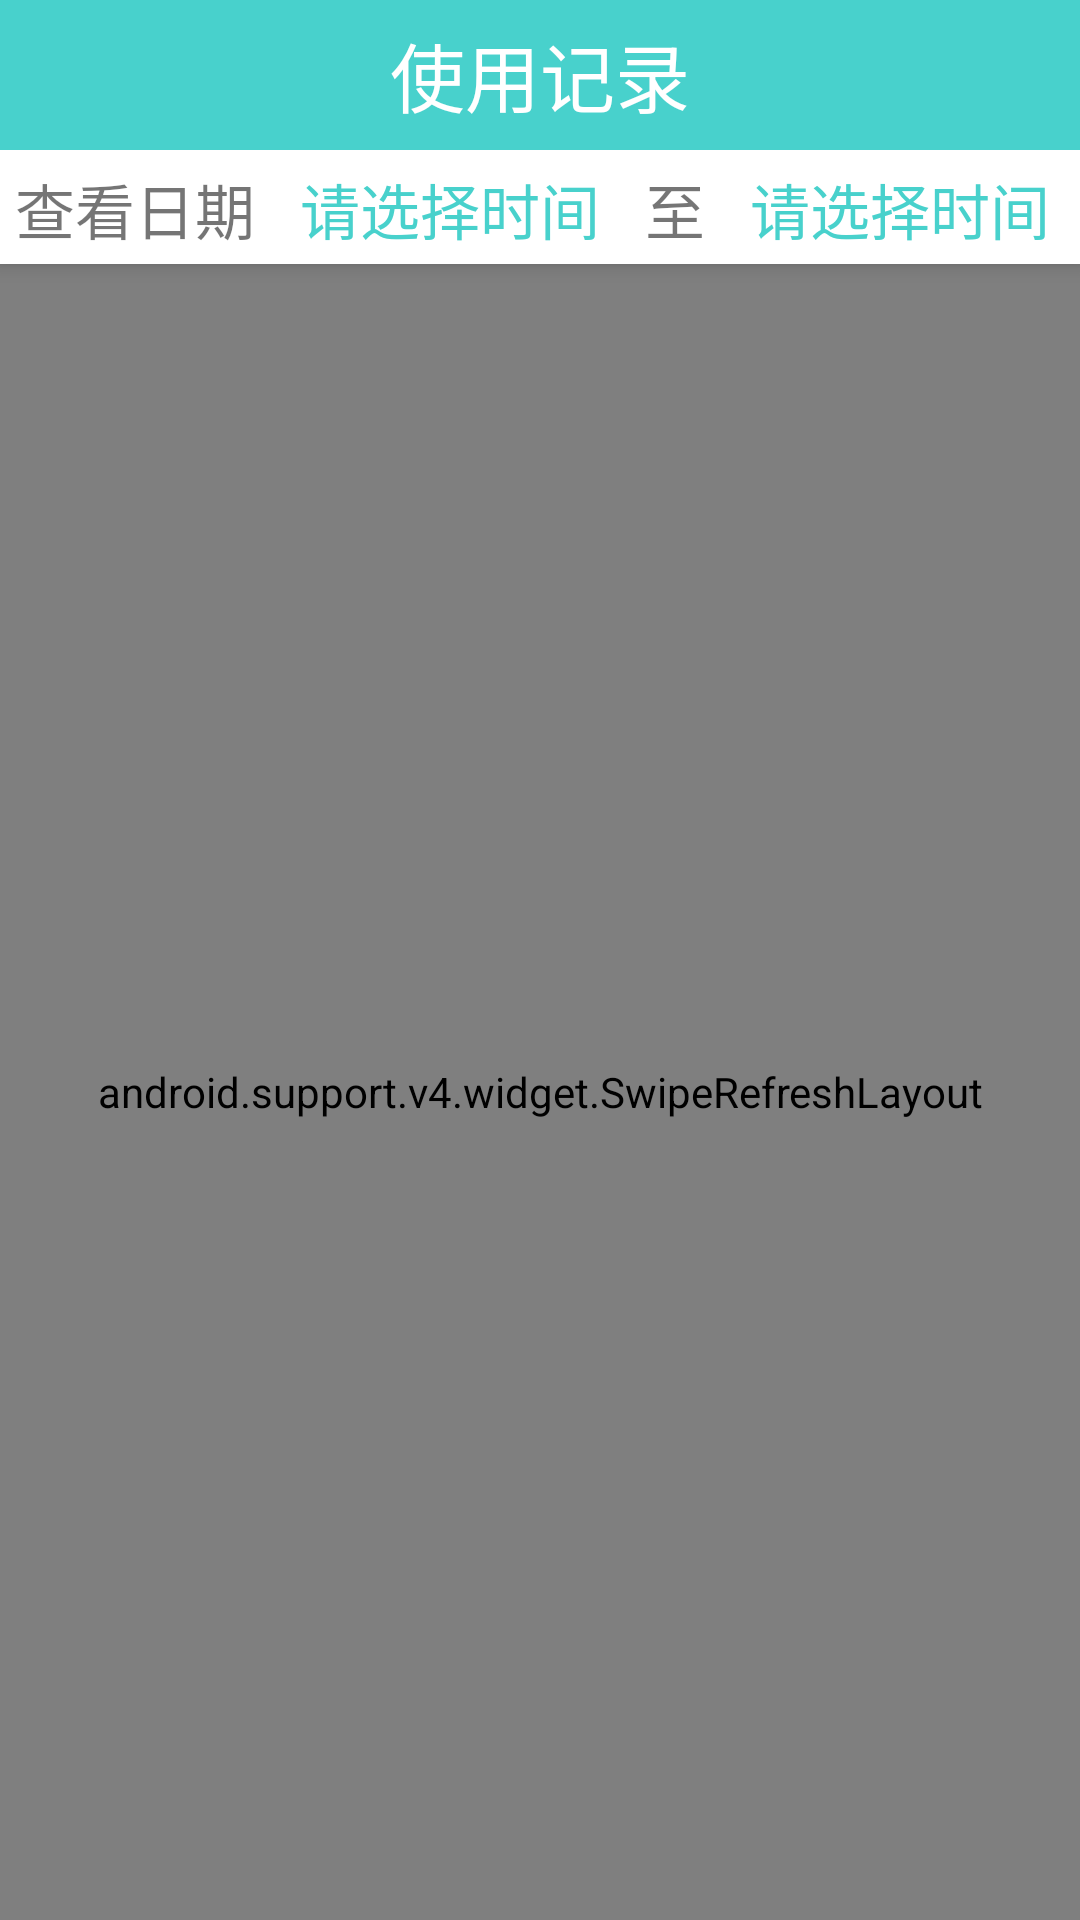

The Android layout XML behind this screen, and the referenced resources:
<!-- AndroidManifest.xml: application theme AppTheme -->
<!-- res/layout/activity_record.xml -->
<?xml version="1.0" encoding="utf-8"?>
<android.support.v4.widget.DrawerLayout
    xmlns:android="http://schemas.android.com/apk/res/android"
    xmlns:app="http://schemas.android.com/apk/res-auto"
    android:id="@+id/drawer_layout"
    android:layout_width="match_parent"
    android:layout_height="match_parent">

    <android.support.design.widget.CoordinatorLayout
        android:layout_width="match_parent"
        android:layout_height="match_parent">

        <android.support.design.widget.AppBarLayout
            android:layout_width="match_parent"
            android:layout_height="wrap_content">

            
            <android.support.v7.widget.Toolbar
                android:layout_width="match_parent"
                android:layout_height="50dp"
                android:id="@+id/toolbar"
                android:background="?attr/colorPrimary"
                android:theme="@style/ThemeOverlay.AppCompat.Dark.ActionBar"
                app:popupTheme="@style/Theme.AppCompat.Light"
                app:layout_scrollFlags="enterAlways|snap">
                <ImageView android:id="@+id/img"
                    android:src="@drawable/brand"
                    android:scaleType="centerInside"
                    android:layout_gravity="right"
                    android:layout_width="50dip"
                    android:layout_height="50dip"
                    android:layout_centerVertical="true"/>

                <TextView
                    android:layout_width="wrap_content"
                    android:layout_height="wrap_content"
                    android:layout_gravity="center"
                    android:textSize="25sp"
                    android:textColor="@color/colorWhite"
                    android:text="使用记录"/>
            </android.support.v7.widget.Toolbar>

            <LinearLayout
                android:layout_width="match_parent"
                android:layout_height="38dp"
                android:background="@color/colorWhite"
                android:padding="5dp">
                <TextView
                    android:layout_width="wrap_content"
                    android:layout_height="wrap_content"
                    android:text="查看日期   "
                    android:textSize="20sp"/>
                <TextView
                    android:layout_width="wrap_content"
                    android:layout_height="wrap_content"
                    android:text="请选择时间"
                    android:id="@+id/time_start"
                    android:textColor="@color/colorPrimary"
                    android:textSize="20sp"/>
                <TextView
                    android:layout_width="wrap_content"
                    android:layout_height="wrap_content"
                    android:text="   至   "
                    android:textSize="20sp"/>
                <TextView
                    android:layout_width="wrap_content"
                    android:layout_height="wrap_content"
                    android:text="请选择时间"
                    android:id="@+id/time_end"
                    android:textColor="@color/colorPrimary"
                    android:textSize="20sp"/>
            </LinearLayout>
        </android.support.design.widget.AppBarLayout>



        <android.support.v4.widget.SwipeRefreshLayout
            android:layout_width="match_parent"
            android:layout_height="match_parent"
            android:id="@+id/swipe_refresh"
            app:layout_behavior="@string/appbar_scrolling_view_behavior">

            <android.support.v7.widget.RecyclerView
                android:layout_width="match_parent"
                android:layout_height="match_parent"
                android:id="@+id/recycler_view"/>
        </android.support.v4.widget.SwipeRefreshLayout>

    </android.support.design.widget.CoordinatorLayout>
</android.support.v4.widget.DrawerLayout>
<!-- resources referenced by this layout -->
<resources>
  <color name="colorPrimary">#48D1CC</color>
  <color name="colorWhite">#FFFFFF</color>
  <style name="AppTheme" parent="Theme.AppCompat.Light.NoActionBar">
          
          <item name="colorPrimary">@color/colorPrimary</item>
          <item name="colorPrimaryDark">@color/colorPrimaryDark</item>
          <item name="colorAccent">@color/colorAccent</item>
      </style>
  <color name="colorPrimaryDark">#48D1CC</color>
  <color name="colorAccent">#FF4081</color>
</resources>
